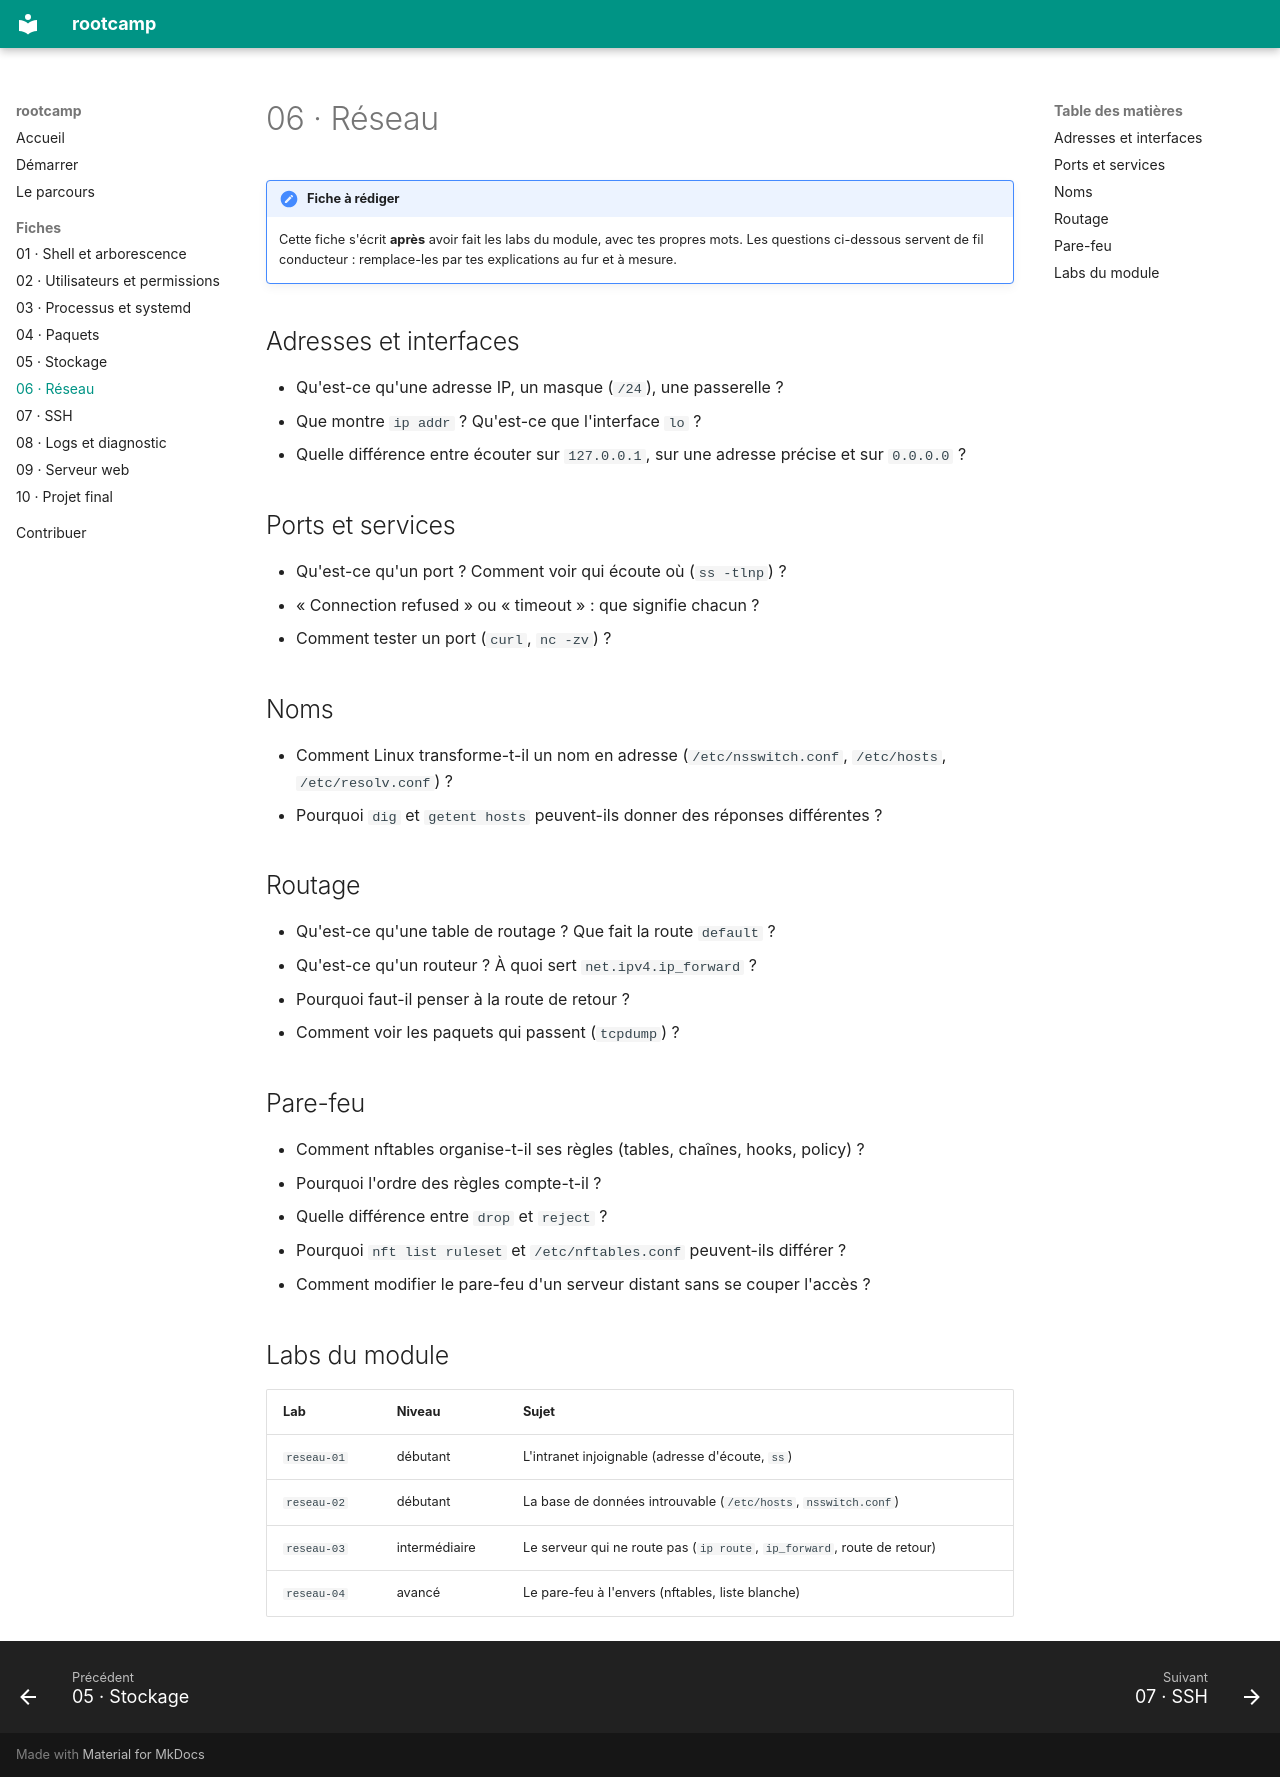

repository: BrasseurTristan/rootcamp · page: fiches/06-reseau/index.html · generator: mkdocs

# 06 · Réseau

!!! note "Fiche à rédiger"
    Cette fiche s'écrit **après** avoir fait les labs du module, avec tes
    propres mots. Les questions ci-dessous servent de fil conducteur :
    remplace-les par tes explications au fur et à mesure.

## Adresses et interfaces

- Qu'est-ce qu'une adresse IP, un masque (`/24`), une passerelle ?
- Que montre `ip addr` ? Qu'est-ce que l'interface `lo` ?
- Quelle différence entre écouter sur `127.0.0.1`, sur une adresse précise
  et sur `0.0.0.0` ?

## Ports et services

- Qu'est-ce qu'un port ? Comment voir qui écoute où (`ss -tlnp`) ?
- « Connection refused » ou « timeout » : que signifie chacun ?
- Comment tester un port (`curl`, `nc -zv`) ?

## Noms

- Comment Linux transforme-t-il un nom en adresse (`/etc/nsswitch.conf`,
  `/etc/hosts`, `/etc/resolv.conf`) ?
- Pourquoi `dig` et `getent hosts` peuvent-ils donner des réponses
  différentes ?

## Routage

- Qu'est-ce qu'une table de routage ? Que fait la route `default` ?
- Qu'est-ce qu'un routeur ? À quoi sert `net.ipv4.ip_forward` ?
- Pourquoi faut-il penser à la route de retour ?
- Comment voir les paquets qui passent (`tcpdump`) ?

## Pare-feu

- Comment nftables organise-t-il ses règles (tables, chaînes, hooks,
  policy) ?
- Pourquoi l'ordre des règles compte-t-il ?
- Quelle différence entre `drop` et `reject` ?
- Pourquoi `nft list ruleset` et `/etc/nftables.conf` peuvent-ils différer ?
- Comment modifier le pare-feu d'un serveur distant sans se couper l'accès ?

## Labs du module

| Lab | Niveau | Sujet |
|-----|--------|-------|
| `reseau-01` | débutant | L'intranet injoignable (adresse d'écoute, `ss`) |
| `reseau-02` | débutant | La base de données introuvable (`/etc/hosts`, `nsswitch.conf`) |
| `reseau-03` | intermédiaire | Le serveur qui ne route pas (`ip route`, `ip_forward`, route de retour) |
| `reseau-04` | avancé | Le pare-feu à l'envers (nftables, liste blanche) |
